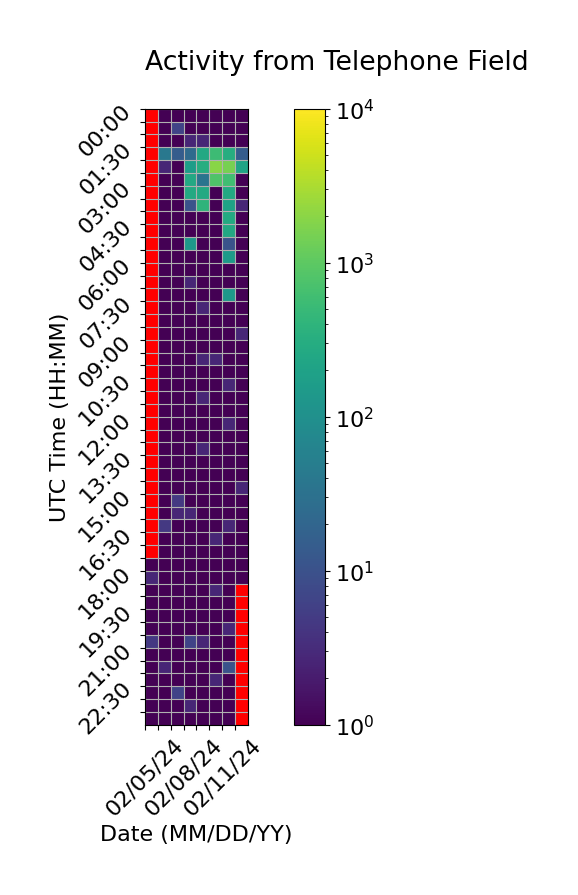

Values plotted in this chart, from the file beside it:
Time (UTC), 02/05/24, 02/06/24, 02/07/24, 02/08/24, 02/09/24, 02/10/24, 02/11/24, 02/12/24
00:00, , 1.0, 1.0, 1.0, 1.0, 1.0, 1.0, 1.0
00:30, , 1.0, 6.667, 1.0, 1.0, 1.0, 1.0, 1.0
01:00, , 1.0, 1.0, 2.667, 2.667, 1.0, 1.0, 1.0
01:30, , 40.67, 14.67, 24.33, 260.3, 560.7, 308.7, 14.67
02:00, , 2.667, 1.0, 170.0, 306.0, 1972, 1518, 214.7
02:30, , 1.0, 1.0, 262.0, 34.67, 786.3, 600.0, 1.0
03:00, , 1.0, 1.0, 272.0, 266.0, 1.0, 266.0, 1.0
03:30, , 1.0, 1.0, 10.67, 406.0, 1.0, 212.3, 2.667
04:00, , 1.0, 1.0, 1.0, 1.0, 1.0, 278.0, 1.0
04:30, , 1.0, 1.0, 1.0, 1.0, 1.0, 260.3, 1.0
05:00, , 1.0, 1.0, 136.7, 1.0, 1.0, 10.67, 1.0
05:30, , 1.0, 1.0, 1.0, 1.0, 1.0, 156.3, 1.0
06:00, , 1.0, 1.0, 1.0, 1.0, 1.0, 1.0, 1.0
06:30, , 1.0, 1.0, 2.667, 1.0, 1.0, 1.0, 1.0
07:00, , 1.0, 1.0, 1.0, 1.0, 1.0, 136.3, 1.0
07:30, , 1.0, 1.0, 1.0, 2.667, 1.0, 1.0, 1.0
08:00, , 1.0, 1.0, 1.0, 1.0, 1.0, 1.0, 1.0
08:30, , 1.0, 1.0, 1.0, 1.0, 1.0, 1.0, 2.667
09:00, , 1.0, 1.0, 1.0, 1.0, 1.0, 1.0, 1.0
09:30, , 1.0, 1.0, 1.0, 2.667, 2.667, 1.0, 1.0
10:00, , 1.0, 1.0, 1.0, 1.0, 1.0, 1.0, 1.0
10:30, , 1.0, 1.0, 1.0, 1.0, 1.0, 2.667, 1.0
11:00, , 1.0, 1.0, 1.0, 2.667, 1.0, 1.0, 1.0
11:30, , 1.0, 1.0, 1.0, 1.0, 1.0, 1.0, 1.0
12:00, , 1.0, 1.0, 1.0, 1.0, 1.0, 2.667, 1.0
12:30, , 1.0, 1.0, 1.0, 1.0, 1.0, 1.0, 1.0
13:00, , 1.0, 1.0, 1.0, 2.667, 1.0, 1.0, 1.0
13:30, , 1.0, 1.0, 1.0, 1.0, 1.0, 1.0, 1.0
14:00, , 1.0, 1.0, 1.0, 1.0, 1.0, 1.0, 1.0
14:30, , 1.0, 1.0, 1.0, 1.0, 1.0, 1.0, 2.667
15:00, , 1.0, 4.667, 1.0, 1.0, 1.0, 1.0, 1.0
15:30, , 1.0, 2.667, 2.667, 1.0, 1.0, 1.0, 1.0
16:00, , 4.667, 1.0, 1.0, 1.0, 1.0, 2.667, 1.0
16:30, , 1.0, 1.0, 1.0, 1.0, 2.667, 1.0, 1.0
17:00, , 1.0, 1.0, 1.0, 1.0, 1.0, 1.0, 1.0
17:30, 1.0, 1.0, 1.0, 1.0, 1.0, 1.0, 1.0, 1.0
18:00, 2.667, 1.0, 1.0, 1.0, 1.0, 1.0, 1.0, 1.0
18:30, 1.0, 1.0, 1.0, 1.0, 1.0, 2.667, 1.0, 
19:00, 1.0, 1.0, 1.0, 1.0, 1.0, 1.0, 1.0, 
19:30, 1.0, 1.0, 1.0, 1.0, 1.0, 1.0, 1.0, 
20:00, 1.0, 1.0, 1.0, 1.0, 1.0, 1.0, 2.667, 
20:30, 4.667, 1.0, 1.0, 6.333, 2.667, 1.0, 1.0, 
21:00, 1.0, 1.0, 1.0, 1.0, 1.0, 1.0, 1.0, 
21:30, 1.0, 2.667, 1.0, 1.0, 1.0, 1.0, 10.67, 
22:00, 1.0, 1.0, 1.0, 1.0, 1.0, 2.667, 1.0, 
22:30, 1.0, 1.0, 6.333, 1.0, 1.0, 1.0, 1.0, 
23:00, 1.0, 1.0, 1.0, 2.667, 1.0, 1.0, 1.0, 
23:30, 1.0, 1.0, 1.0, 1.0, 1.0, 1.0, 1.0, 
